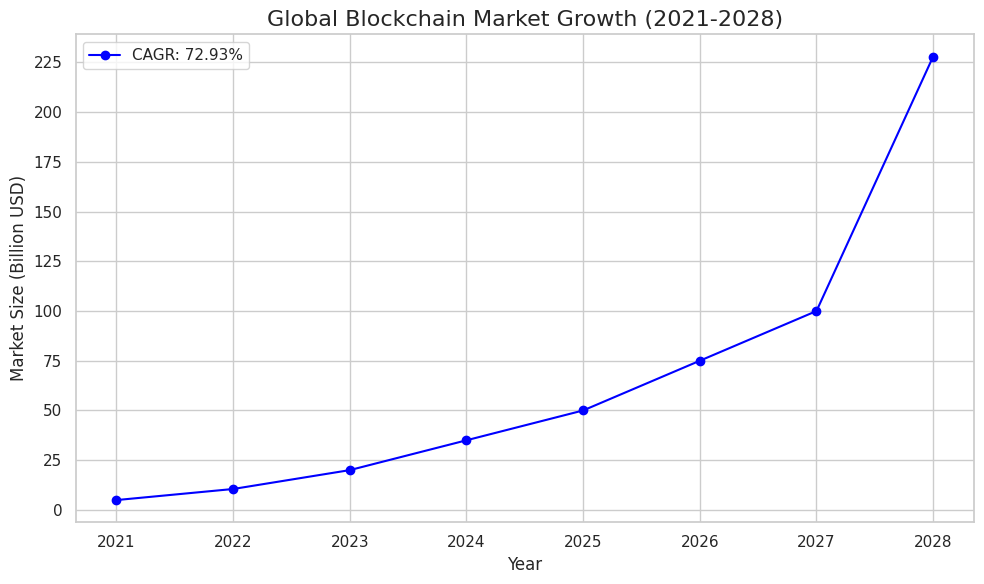

Recreate this plot in Python.
import matplotlib.pyplot as plt
import numpy as np
import seaborn as sns

# Data
years = np.array([2021, 2022, 2023, 2024, 2025, 2026, 2027, 2028])
market_size = np.array([4.93, 10.5, 20.0, 35.0, 50.0, 75.0, 100.0, 227.99])

# Calculate CAGR
cagr = (market_size[-1] / market_size[0]) ** (1 / (years[-1] - years[0])) - 1

# Plot
sns.set_theme(style="whitegrid", palette="rocket_r")
plt.figure(figsize=(10, 6))
plt.plot(years, market_size, marker='o', color='b', label=f'CAGR: {cagr*100:.2f}%')
plt.title('Global Blockchain Market Growth (2021-2028)', fontsize=16)
plt.xlabel('Year', fontsize=12)
plt.ylabel('Market Size (Billion USD)', fontsize=12)
plt.xticks(years)
plt.yticks(np.arange(0, 250, 25))
plt.grid(True)
plt.legend()
plt.tight_layout()
plt.show()